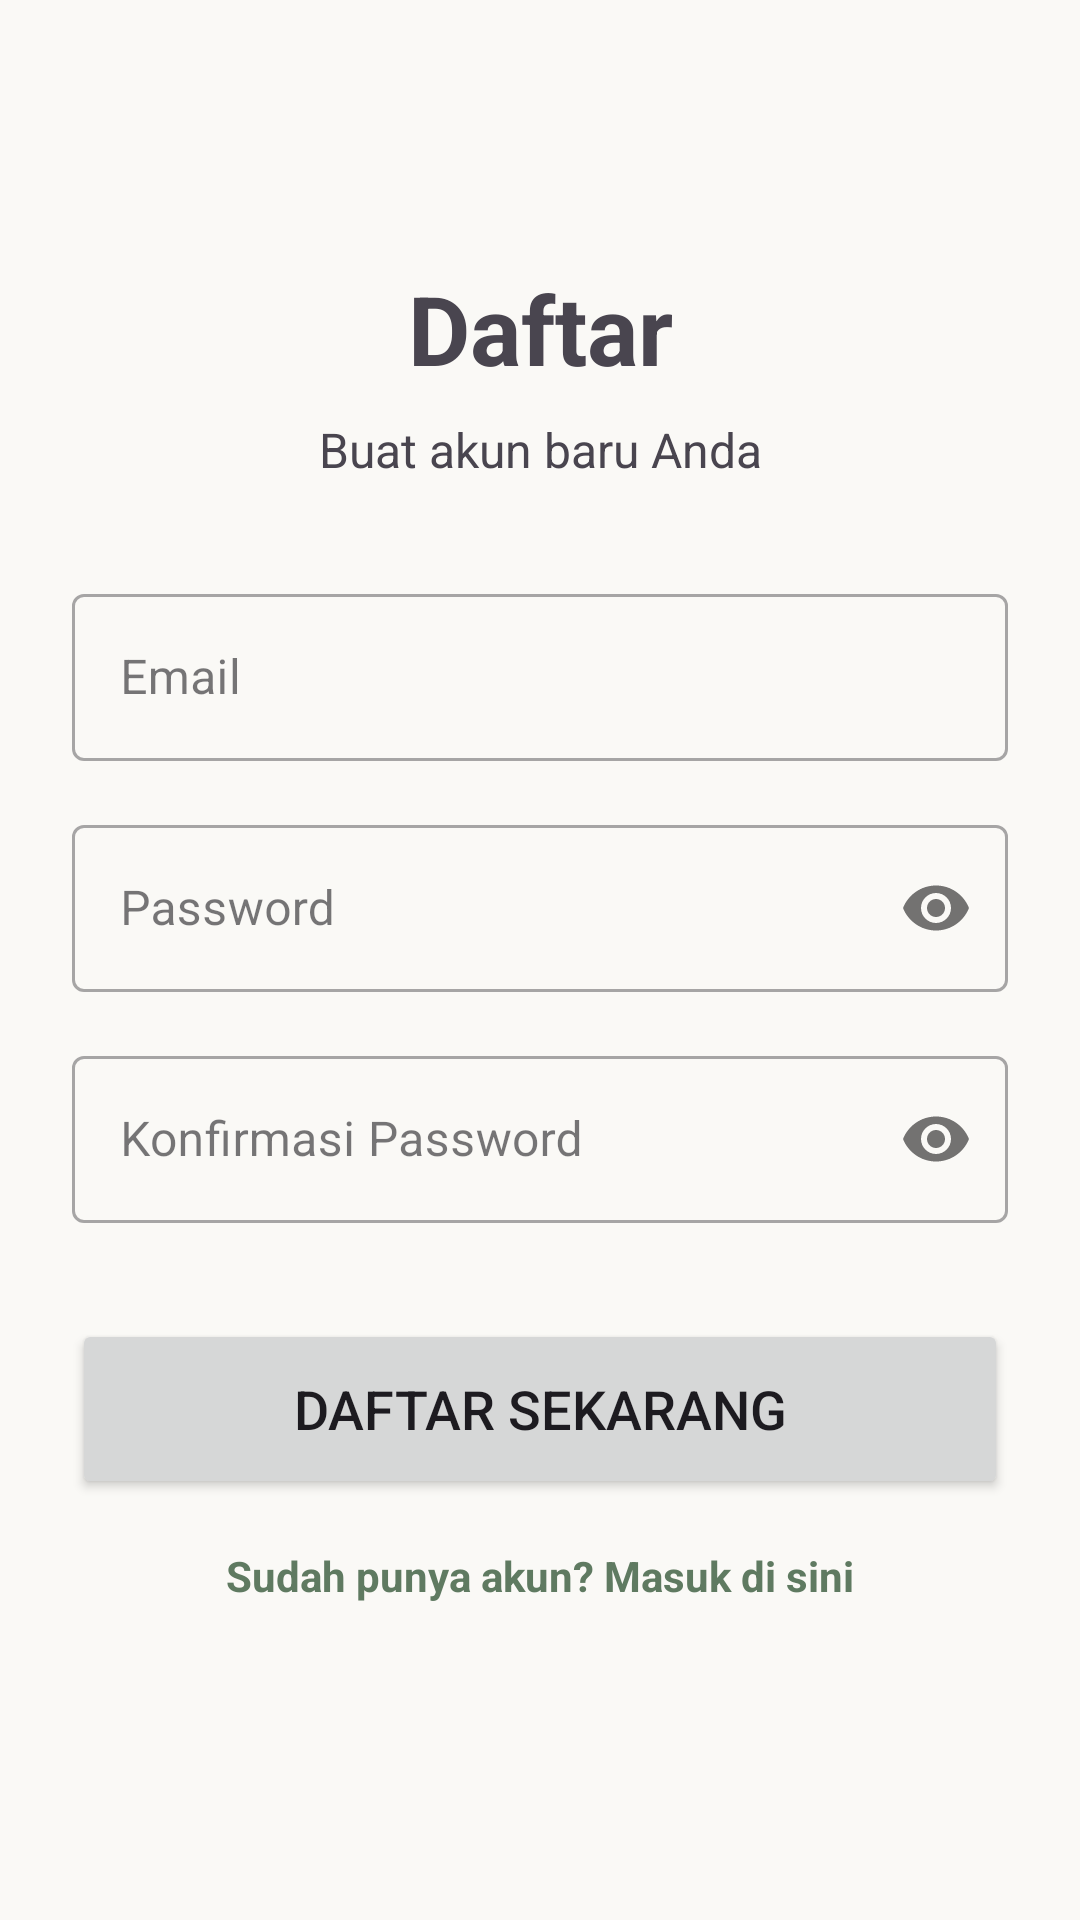

Reconstruct the res/layout file that produces this screen, plus the resources it refers to.
<!-- AndroidManifest.xml: application theme Theme.ExpireTrack -->
<!-- res/layout/activity_register.xml -->
<?xml version="1.0" encoding="utf-8"?>
<androidx.constraintlayout.widget.ConstraintLayout xmlns:android="http://schemas.android.com/apk/res/android"
    xmlns:app="http://schemas.android.com/apk/res-auto"
    xmlns:tools="http://schemas.android.com/tools"
    android:layout_width="match_parent"
    android:layout_height="match_parent"
    android:padding="24dp"
    tools:context=".RegisterActivity">

    <TextView
        android:id="@+id/tvTitle"
        android:layout_width="wrap_content"
        android:layout_height="wrap_content"
        android:layout_marginTop="64dp"
        android:text="Daftar"
        android:textSize="32sp"
        android:textStyle="bold"
        app:layout_constraintEnd_toEndOf="parent"
        app:layout_constraintStart_toStartOf="parent"
        app:layout_constraintTop_toTopOf="parent" />

    <TextView
        android:id="@+id/tvSubtitle"
        android:layout_width="wrap_content"
        android:layout_height="wrap_content"
        android:layout_marginTop="8dp"
        android:text="Buat akun baru Anda"
        android:textSize="16sp"
        app:layout_constraintEnd_toEndOf="parent"
        app:layout_constraintStart_toStartOf="parent"
        app:layout_constraintTop_toBottomOf="@+id/tvTitle" />

    <com.google.android.material.textfield.TextInputLayout
        android:id="@+id/tilEmail"
        style="@style/Widget.MaterialComponents.TextInputLayout.OutlinedBox"
        android:layout_width="match_parent"
        android:layout_height="wrap_content"
        android:layout_marginTop="32dp"
        android:hint="Email"
        app:layout_constraintEnd_toEndOf="parent"
        app:layout_constraintStart_toStartOf="parent"
        app:layout_constraintTop_toBottomOf="@+id/tvSubtitle">

        <com.google.android.material.textfield.TextInputEditText
            android:id="@+id/etEmail"
            android:layout_width="match_parent"
            android:layout_height="wrap_content"
            android:inputType="textEmailAddress" />

    </com.google.android.material.textfield.TextInputLayout>

    <com.google.android.material.textfield.TextInputLayout
        android:id="@+id/tilPassword"
        style="@style/Widget.MaterialComponents.TextInputLayout.OutlinedBox"
        android:layout_width="match_parent"
        android:layout_height="wrap_content"
        android:layout_marginTop="16dp"
        android:hint="Password"
        app:passwordToggleEnabled="true"
        app:layout_constraintEnd_toEndOf="parent"
        app:layout_constraintStart_toStartOf="parent"
        app:layout_constraintTop_toBottomOf="@+id/tilEmail">

        <com.google.android.material.textfield.TextInputEditText
            android:id="@+id/etPassword"
            android:layout_width="match_parent"
            android:layout_height="wrap_content"
            android:inputType="textPassword" />

    </com.google.android.material.textfield.TextInputLayout>

    <com.google.android.material.textfield.TextInputLayout
        android:id="@+id/tilConfirmPassword"
        style="@style/Widget.MaterialComponents.TextInputLayout.OutlinedBox"
        android:layout_width="match_parent"
        android:layout_height="wrap_content"
        android:layout_marginTop="16dp"
        android:hint="Konfirmasi Password"
        app:passwordToggleEnabled="true"
        app:layout_constraintEnd_toEndOf="parent"
        app:layout_constraintStart_toStartOf="parent"
        app:layout_constraintTop_toBottomOf="@+id/tilPassword">

        <com.google.android.material.textfield.TextInputEditText
            android:id="@+id/etConfirmPassword"
            android:layout_width="match_parent"
            android:layout_height="wrap_content"
            android:inputType="textPassword" />

    </com.google.android.material.textfield.TextInputLayout>

    <Button
        android:id="@+id/btnRegister"
        android:layout_width="match_parent"
        android:layout_height="60dp"
        android:layout_marginTop="32dp"
        android:text="Daftar Sekarang"
        android:textSize="18sp"
        app:layout_constraintEnd_toEndOf="parent"
        app:layout_constraintStart_toStartOf="parent"
        app:layout_constraintTop_toBottomOf="@+id/tilConfirmPassword" />

    <TextView
        android:id="@+id/tvLogin"
        android:layout_width="wrap_content"
        android:layout_height="wrap_content"
        android:layout_marginTop="16dp"
        android:text="Sudah punya akun? Masuk di sini"
        android:textColor="@color/sage_primary"
        android:textStyle="bold"
        app:layout_constraintEnd_toEndOf="parent"
        app:layout_constraintStart_toStartOf="parent"
        app:layout_constraintTop_toBottomOf="@+id/btnRegister" />

    <ProgressBar
        android:id="@+id/progressBar"
        android:layout_width="wrap_content"
        android:layout_height="wrap_content"
        android:visibility="gone"
        app:layout_constraintBottom_toBottomOf="parent"
        app:layout_constraintEnd_toEndOf="parent"
        app:layout_constraintStart_toStartOf="parent"
        app:layout_constraintTop_toTopOf="parent" />

</androidx.constraintlayout.widget.ConstraintLayout>
<!-- resources referenced by this layout -->
<resources>
  <color name="sage_primary">#5F7A61</color>
  <style name="Theme.ExpireTrack" parent="Base.Theme.ExpireTrack" />
  <style name="Base.Theme.ExpireTrack" parent="Theme.Material3.DayNight.NoActionBar">
          
          <item name="colorPrimary">@color/sage_primary</item>
          <item name="colorPrimaryVariant">@color/sage_primary_dark</item>
          <item name="colorOnPrimary">@color/text_on_primary</item>
          <item name="colorSecondary">@color/sage_secondary</item>
          <item name="colorSecondaryVariant">@color/sage_accent</item>
          <item name="colorOnSecondary">@color/text_primary</item>
  
          <item name="android:windowBackground">@color/bg_cream</item>
          <item name="colorSurface">@color/surface_white</item>
      </style>
  <color name="sage_primary_dark">#445946</color>
  <color name="text_on_primary">#FFFFFF</color>
  <color name="sage_secondary">#A3B18A</color>
  <color name="sage_accent">#708238</color>
  <color name="text_primary">#2D3748</color>
  <color name="bg_cream">#FAF9F6</color>
  <color name="surface_white">#FFFFFF</color>
</resources>
